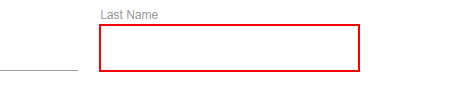
Task: This project is used to work on the assignments from RPA Challenge (http://rpachallenge.com/) website.
Workflow: Input Form

Step 1: type "[row("Last Name").ToString]" into the text box

Step 2: Find Element 'LABEL' on the label 'Last Name' (no picture)

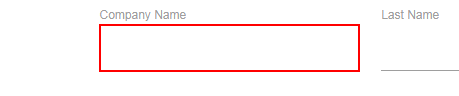
Step 3: type "[row("Company Name").ToString]" into the text box

Step 4: Find Element 'LABEL' on the label 'Company Name' (no picture)

Step 5: type "[row("Role in Company").ToString]" into the text box (no picture)

Step 6: Find Element 'LABEL' on the label 'Role in Company' (no picture)

Step 7: type "[row("Address").ToString]" into the text box (no picture)

Step 8: Find Element 'LABEL' on the label 'Address' (no picture)

Step 9: type "[row("Email").ToString]" into the text box (no picture)

Step 10: Find Element 'LABEL' on the label 'Email' (no picture)

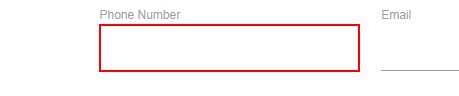
Step 11: type "[row("Phone Number").ToString]" into the text box

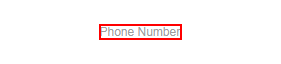
Step 12: Find Element 'LABEL' on the label 'Phone Number'

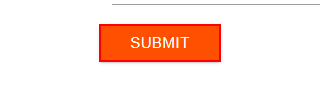
Step 13: click on the text box
